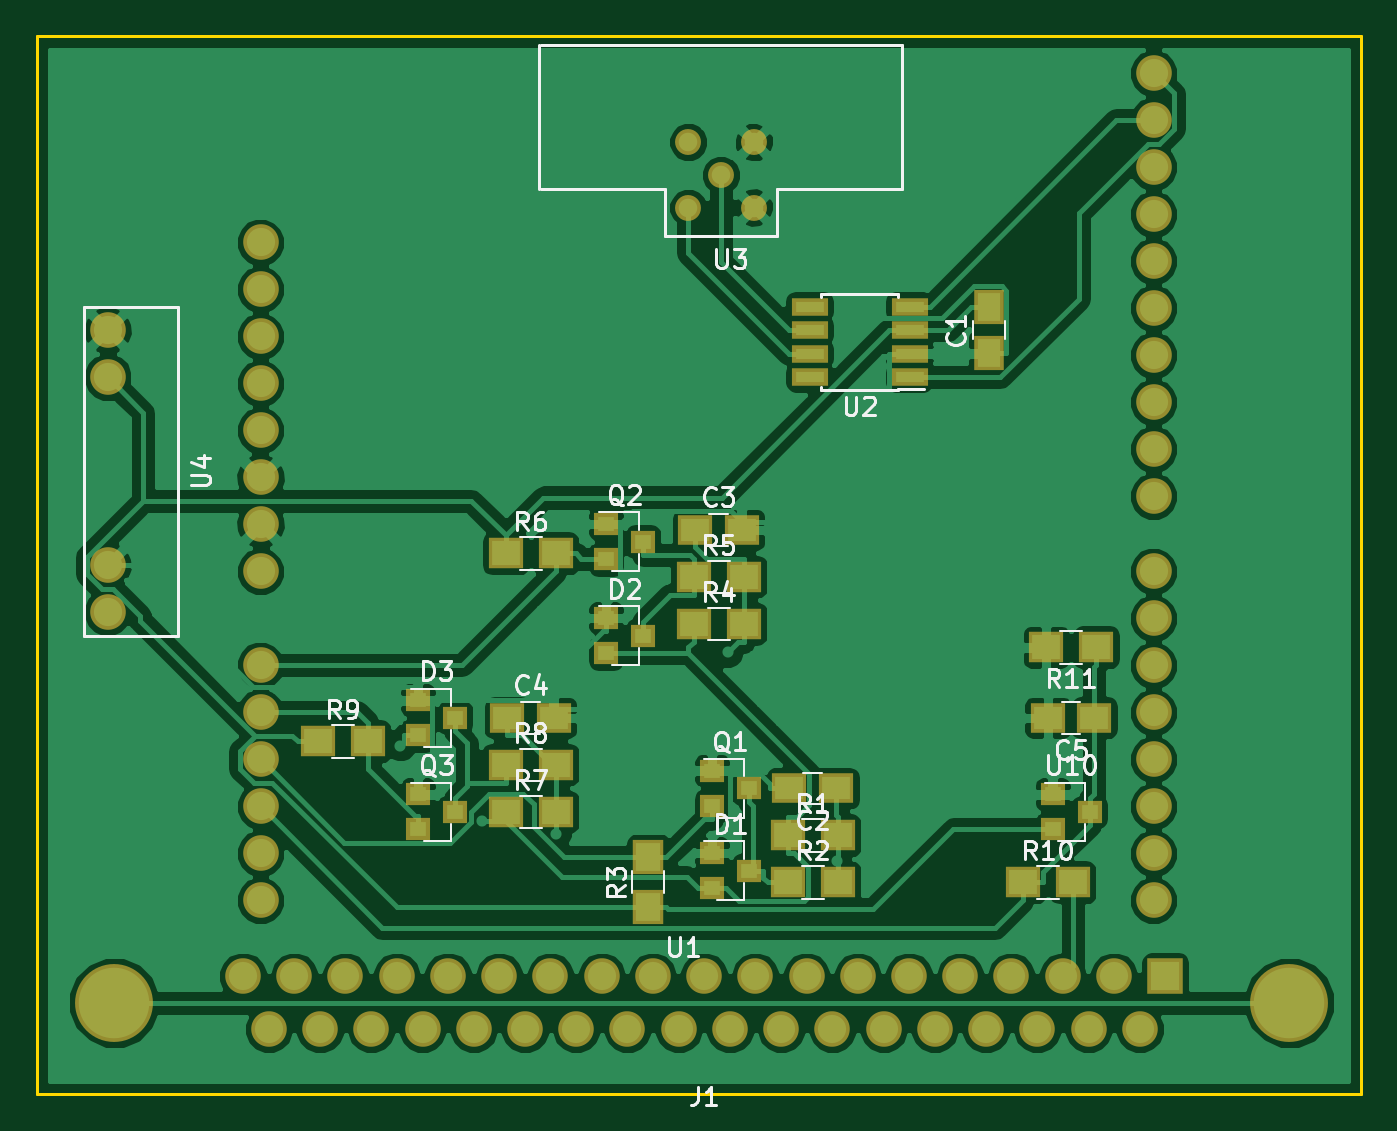
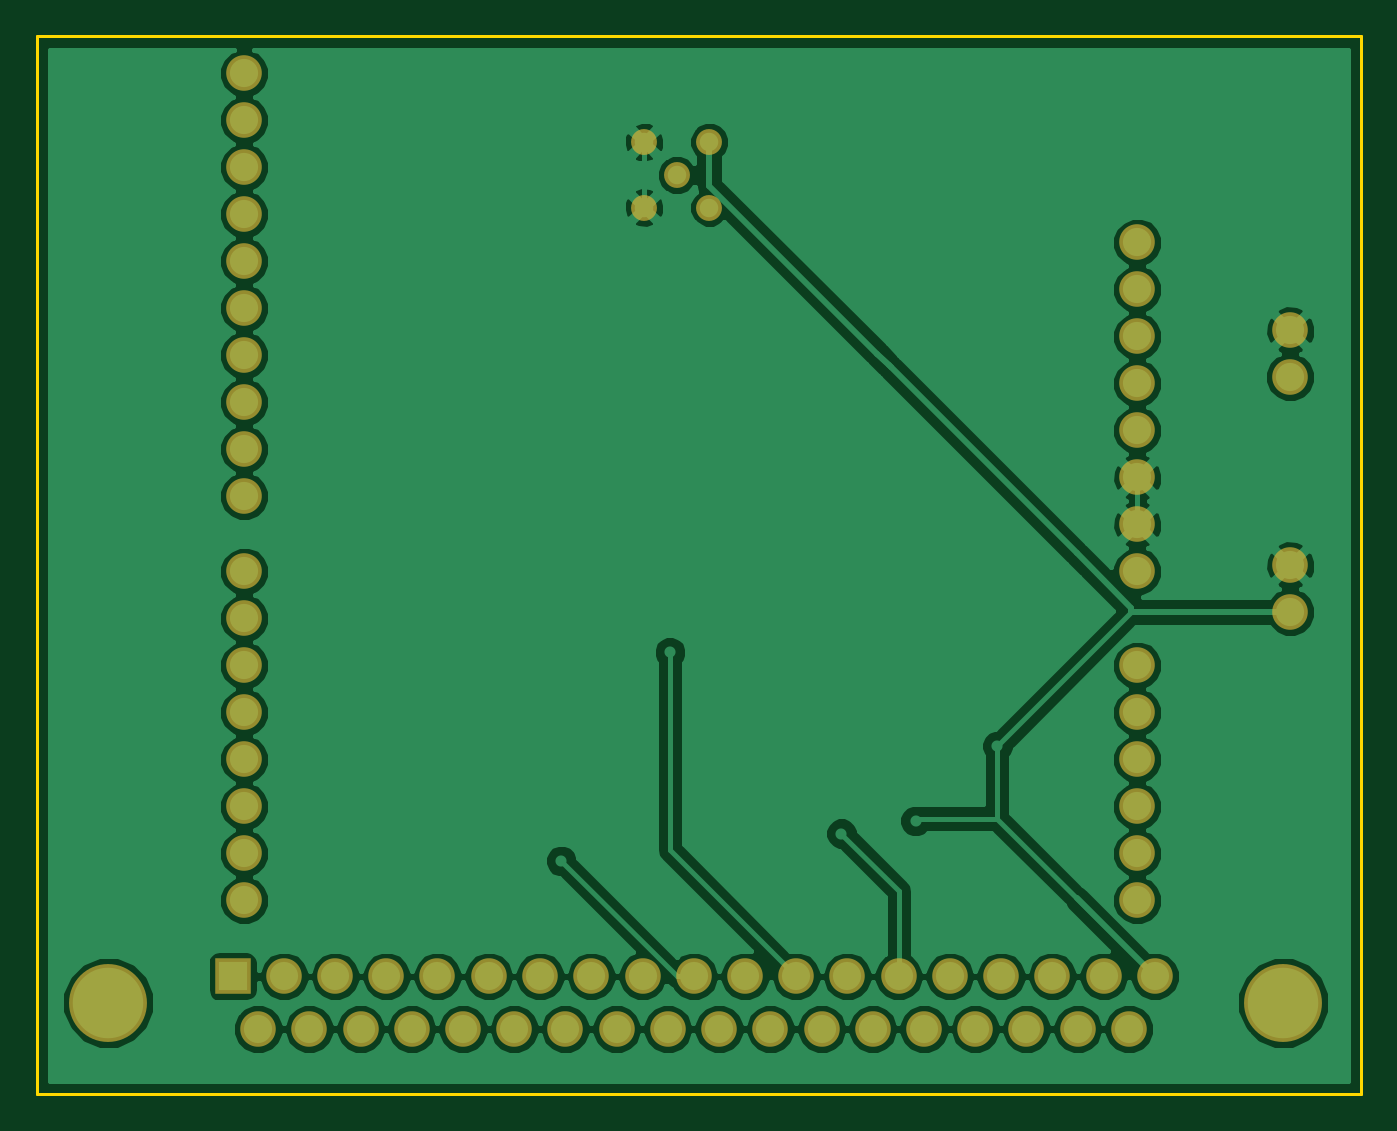
Circuit board: 7 layer files. Board 71.5 x 57.1 mm.
- bottom_copper: UTSVT_Driver-B.Cu.gbr (75254 bytes)
- bottom_mask: UTSVT_Driver-B.Mask.gbr (2467 bytes)
- bottom_silk: UTSVT_Driver-B.SilkS.gbr (265 bytes)
- outline: UTSVT_Driver-Edge.Cuts.gbr (493 bytes)
- top_copper: UTSVT_Driver-F.Cu.gbr (111099 bytes)
- top_mask: UTSVT_Driver-F.Mask.gbr (4251 bytes)
- top_silk: UTSVT_Driver-F.SilkS.gbr (23876 bytes)

=== bottom_copper: UTSVT_Driver-B.Cu.gbr (75254 bytes, source omitted) ===
=== bottom_mask: UTSVT_Driver-B.Mask.gbr ===
G04 #@! TF.FileFunction,Soldermask,Bot*
%FSLAX46Y46*%
G04 Gerber Fmt 4.6, Leading zero omitted, Abs format (unit mm)*
G04 Created by KiCad (PCBNEW 4.0.7) date 10/28/17 15:39:51*
%MOMM*%
%LPD*%
G01*
G04 APERTURE LIST*
%ADD10C,0.100000*%
%ADD11R,1.920000X1.920000*%
%ADD12C,1.920000*%
%ADD13C,4.210000*%
%ADD14C,1.924000*%
%ADD15C,1.400000*%
G04 APERTURE END LIST*
D10*
D11*
X201930000Y-127000000D03*
D12*
X199160000Y-127000000D03*
X196390000Y-127000000D03*
X193620000Y-127000000D03*
X190860000Y-127000000D03*
X188090000Y-127000000D03*
X185320000Y-127000000D03*
X182550000Y-127000000D03*
X179780000Y-127000000D03*
D13*
X208640000Y-128420000D03*
X145140000Y-128420000D03*
D12*
X177010000Y-127000000D03*
X174240000Y-127000000D03*
X171480000Y-127000000D03*
X168710000Y-127000000D03*
X165940000Y-127000000D03*
X163170000Y-127000000D03*
X160400000Y-127000000D03*
X157630000Y-127000000D03*
X154860000Y-127000000D03*
X152100000Y-127000000D03*
X200560000Y-129840000D03*
X197790000Y-129840000D03*
X195020000Y-129840000D03*
X192250000Y-129840000D03*
X189480000Y-129840000D03*
X186720000Y-129840000D03*
X183950000Y-129840000D03*
X181180000Y-129840000D03*
X178410000Y-129840000D03*
X175640000Y-129840000D03*
X172870000Y-129840000D03*
X170100000Y-129840000D03*
X167340000Y-129840000D03*
X164570000Y-129840000D03*
X161800000Y-129840000D03*
X159030000Y-129840000D03*
X156260000Y-129840000D03*
X153490000Y-129840000D03*
D14*
X153042000Y-87335000D03*
X153042000Y-89875000D03*
X153042000Y-92415000D03*
X153042000Y-94955000D03*
X153042000Y-97495000D03*
X153042000Y-100035000D03*
X153042000Y-102575000D03*
X153042000Y-105115000D03*
X153042000Y-110195000D03*
X201302000Y-105115000D03*
X153042000Y-112735000D03*
X153042000Y-115275000D03*
X153042000Y-117815000D03*
X153042000Y-120355000D03*
X153042000Y-122895000D03*
X201302000Y-78195000D03*
X201302000Y-80735000D03*
X201302000Y-83275000D03*
X201302000Y-85815000D03*
X201302000Y-88355000D03*
X201302000Y-90895000D03*
X201302000Y-93435000D03*
X201302000Y-95975000D03*
X201302000Y-98515000D03*
X201302000Y-101055000D03*
X201302000Y-107655000D03*
X201302000Y-110195000D03*
X201302000Y-112735000D03*
X201302000Y-115275000D03*
X201302000Y-117815000D03*
X201302000Y-120355000D03*
X201302000Y-122895000D03*
D15*
X179705000Y-81915000D03*
X176165000Y-81915000D03*
X179705000Y-85455000D03*
X176165000Y-85455000D03*
X177935000Y-83685000D03*
D14*
X144780000Y-107315000D03*
X144780000Y-104775000D03*
X144780000Y-94615000D03*
X144780000Y-92075000D03*
M02*

=== bottom_silk: UTSVT_Driver-B.SilkS.gbr ===
G04 #@! TF.FileFunction,Legend,Bot*
%FSLAX46Y46*%
G04 Gerber Fmt 4.6, Leading zero omitted, Abs format (unit mm)*
G04 Created by KiCad (PCBNEW 4.0.7) date 10/28/17 15:39:50*
%MOMM*%
%LPD*%
G01*
G04 APERTURE LIST*
%ADD10C,0.100000*%
G04 APERTURE END LIST*
D10*
M02*

=== outline: UTSVT_Driver-Edge.Cuts.gbr ===
G04 #@! TF.FileFunction,Profile,NP*
%FSLAX46Y46*%
G04 Gerber Fmt 4.6, Leading zero omitted, Abs format (unit mm)*
G04 Created by KiCad (PCBNEW 4.0.7) date 10/28/17 15:39:51*
%MOMM*%
%LPD*%
G01*
G04 APERTURE LIST*
%ADD10C,0.100000*%
%ADD11C,0.150000*%
G04 APERTURE END LIST*
D10*
D11*
X140970000Y-76200000D02*
X140970000Y-133350000D01*
X212500000Y-76200000D02*
X140970000Y-76200000D01*
X212500000Y-133350000D02*
X212500000Y-76200000D01*
X140970000Y-133350000D02*
X212500000Y-133350000D01*
M02*

=== top_copper: UTSVT_Driver-F.Cu.gbr (111099 bytes, source omitted) ===
=== top_mask: UTSVT_Driver-F.Mask.gbr ===
G04 #@! TF.FileFunction,Soldermask,Top*
%FSLAX46Y46*%
G04 Gerber Fmt 4.6, Leading zero omitted, Abs format (unit mm)*
G04 Created by KiCad (PCBNEW 4.0.7) date 10/28/17 15:39:51*
%MOMM*%
%LPD*%
G01*
G04 APERTURE LIST*
%ADD10C,0.100000*%
%ADD11R,1.650000X1.900000*%
%ADD12R,1.900000X1.650000*%
%ADD13R,1.920000X1.920000*%
%ADD14C,1.920000*%
%ADD15C,4.210000*%
%ADD16R,1.900000X1.700000*%
%ADD17R,1.700000X1.900000*%
%ADD18C,1.924000*%
%ADD19R,1.950000X1.000000*%
%ADD20C,1.400000*%
%ADD21R,1.300000X1.200000*%
G04 APERTURE END LIST*
D10*
D11*
X192405000Y-93325000D03*
X192405000Y-90825000D03*
D12*
X184130000Y-116840000D03*
X181630000Y-116840000D03*
X176550000Y-102870000D03*
X179050000Y-102870000D03*
X166390000Y-113030000D03*
X168890000Y-113030000D03*
X198100000Y-113030000D03*
X195600000Y-113030000D03*
D13*
X201930000Y-127000000D03*
D14*
X199160000Y-127000000D03*
X196390000Y-127000000D03*
X193620000Y-127000000D03*
X190860000Y-127000000D03*
X188090000Y-127000000D03*
X185320000Y-127000000D03*
X182550000Y-127000000D03*
X179780000Y-127000000D03*
D15*
X208640000Y-128420000D03*
X145140000Y-128420000D03*
D14*
X177010000Y-127000000D03*
X174240000Y-127000000D03*
X171480000Y-127000000D03*
X168710000Y-127000000D03*
X165940000Y-127000000D03*
X163170000Y-127000000D03*
X160400000Y-127000000D03*
X157630000Y-127000000D03*
X154860000Y-127000000D03*
X152100000Y-127000000D03*
X200560000Y-129840000D03*
X197790000Y-129840000D03*
X195020000Y-129840000D03*
X192250000Y-129840000D03*
X189480000Y-129840000D03*
X186720000Y-129840000D03*
X183950000Y-129840000D03*
X181180000Y-129840000D03*
X178410000Y-129840000D03*
X175640000Y-129840000D03*
X172870000Y-129840000D03*
X170100000Y-129840000D03*
X167340000Y-129840000D03*
X164570000Y-129840000D03*
X161800000Y-129840000D03*
X159030000Y-129840000D03*
X156260000Y-129840000D03*
X153490000Y-129840000D03*
D16*
X181530000Y-119380000D03*
X184230000Y-119380000D03*
X181530000Y-121920000D03*
X184230000Y-121920000D03*
D17*
X173990000Y-123270000D03*
X173990000Y-120570000D03*
D16*
X176450000Y-107950000D03*
X179150000Y-107950000D03*
X176450000Y-105410000D03*
X179150000Y-105410000D03*
X166290000Y-104140000D03*
X168990000Y-104140000D03*
X166290000Y-118110000D03*
X168990000Y-118110000D03*
X166290000Y-115570000D03*
X168990000Y-115570000D03*
X156130000Y-114300000D03*
X158830000Y-114300000D03*
X194230000Y-121920000D03*
X196930000Y-121920000D03*
X198200000Y-109220000D03*
X195500000Y-109220000D03*
D18*
X153042000Y-87335000D03*
X153042000Y-89875000D03*
X153042000Y-92415000D03*
X153042000Y-94955000D03*
X153042000Y-97495000D03*
X153042000Y-100035000D03*
X153042000Y-102575000D03*
X153042000Y-105115000D03*
X153042000Y-110195000D03*
X201302000Y-105115000D03*
X153042000Y-112735000D03*
X153042000Y-115275000D03*
X153042000Y-117815000D03*
X153042000Y-120355000D03*
X153042000Y-122895000D03*
X201302000Y-78195000D03*
X201302000Y-80735000D03*
X201302000Y-83275000D03*
X201302000Y-85815000D03*
X201302000Y-88355000D03*
X201302000Y-90895000D03*
X201302000Y-93435000D03*
X201302000Y-95975000D03*
X201302000Y-98515000D03*
X201302000Y-101055000D03*
X201302000Y-107655000D03*
X201302000Y-110195000D03*
X201302000Y-112735000D03*
X201302000Y-115275000D03*
X201302000Y-117815000D03*
X201302000Y-120355000D03*
X201302000Y-122895000D03*
D19*
X188120000Y-94615000D03*
X188120000Y-93345000D03*
X188120000Y-92075000D03*
X188120000Y-90805000D03*
X182720000Y-90805000D03*
X182720000Y-92075000D03*
X182720000Y-93345000D03*
X182720000Y-94615000D03*
D20*
X179705000Y-81915000D03*
X176165000Y-81915000D03*
X179705000Y-85455000D03*
X176165000Y-85455000D03*
X177935000Y-83685000D03*
D21*
X177435000Y-120335000D03*
X177435000Y-122235000D03*
X179435000Y-121285000D03*
X171720000Y-107635000D03*
X171720000Y-109535000D03*
X173720000Y-108585000D03*
X161560000Y-112080000D03*
X161560000Y-113980000D03*
X163560000Y-113030000D03*
X177435000Y-115890000D03*
X177435000Y-117790000D03*
X179435000Y-116840000D03*
X171720000Y-102555000D03*
X171720000Y-104455000D03*
X173720000Y-103505000D03*
X161560000Y-117160000D03*
X161560000Y-119060000D03*
X163560000Y-118110000D03*
D18*
X144780000Y-107315000D03*
X144780000Y-104775000D03*
X144780000Y-94615000D03*
X144780000Y-92075000D03*
D21*
X195850000Y-117160000D03*
X195850000Y-119060000D03*
X197850000Y-118110000D03*
M02*

=== top_silk: UTSVT_Driver-F.SilkS.gbr (23876 bytes, source omitted) ===
